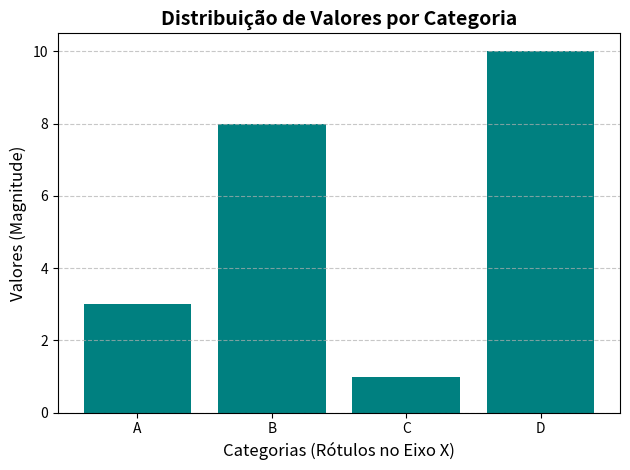

Write the Python code that produced this figure.
import numpy as np
import matplotlib.pyplot as plt

# --- 1. Preparação dos Dados ---
# Categoria (Eixo X) - Criado como array NumPy
categorias = np.array(['A', 'B', 'C', 'D']) 
# Valores (Eixo Y - Altura das Barras) - Criado como array NumPy
valores = np.array([3, 8, 1, 10]) 

# --- 2. Criação da Visualização ---
# Define a cor das barras (opcional: 'skyblue', 'green', 'red', etc.)
cor_barra = 'teal' 

# Cria o gráfico de barras
plt.bar(categorias, valores, color=cor_barra)

# --- 3. Personalização (Rótulos e Título) ---
plt.title('Distribuição de Valores por Categoria', fontsize=14, fontweight='bold')
plt.xlabel('Categorias (Rótulos no Eixo X)', fontsize=12)
plt.ylabel('Valores (Magnitude)', fontsize=12)

# Adiciona uma grade horizontal sutil para facilitar a leitura dos valores
plt.grid(axis='y', linestyle='--', alpha=0.7)

# --- 4. Exibição ---
# Garante que o layout se ajuste bem aos rótulos
plt.tight_layout()
# Exibe a janela do gráfico
plt.show()